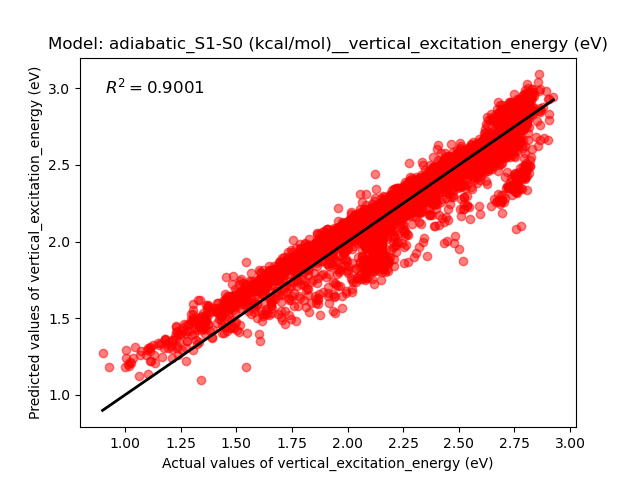

Values plotted in this chart, from the file beside it:
Real, Predict
2.569, 2.401
2.723, 2.825
2.696, 2.836
2.645, 2.832
2.665, 2.775
2.81, 3.003
2.731, 2.869
2.797, 2.97
2.729, 2.707
2.904, 2.836
2.79, 2.886
2.751, 2.767
2.695, 2.813
2.781, 2.783
2.808, 3.025
2.652, 2.63
2.727, 2.886
2.804, 2.937
2.778, 2.79
2.868, 2.859
2.725, 2.688
2.745, 2.896
2.718, 2.863
2.717, 2.722
2.695, 2.724
2.733, 2.702
2.781, 2.898
2.701, 2.864
2.629, 2.627
2.802, 2.764
2.905, 2.793
2.905, 2.933
2.693, 2.696
2.785, 2.633
2.856, 3.04
2.732, 2.882
2.663, 2.676
2.619, 2.515
2.633, 2.796
2.779, 2.928
2.726, 2.717
2.771, 2.77
2.71, 2.648
2.733, 2.812
2.782, 2.913
2.761, 2.909
2.752, 2.89
2.556, 2.358
2.769, 2.933
2.709, 2.741
2.754, 2.893
2.793, 2.546
2.715, 2.774
2.802, 2.897
2.69, 2.862
2.811, 2.965
2.651, 2.607
2.783, 2.923
2.826, 2.942
2.753, 2.765
... 3,500 more rows
